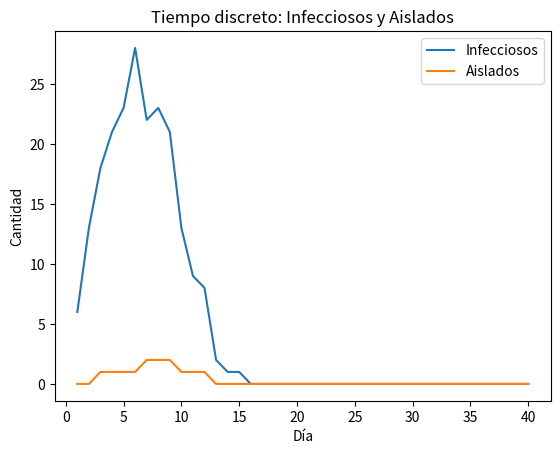

Write the Python code that produced this figure. (Note: this script raises an exception after producing the figure.)
import numpy as np
import pandas as pd
import matplotlib.pyplot as plt
from dataclasses import dataclass, field
from typing import List, Literal, Optional, Tuple
import heapq

# Fijar semilla para reproducibilidad
np.random.seed(42)

# Tipos para legibilidad (mantengo etiquetas cortas S/E/I/R para estados)
Estado = Literal["S","E","I","R"]
Rol    = Literal["paciente","personal"]

@dataclass
class Agente:
    """Representa a un individuo (paciente o personal) en una sala del hospital."""
    id: int
    rol: Rol
    sala: int
    estado: Estado = "S"
    aislado: bool = False
    dias_en_estado: int = 0  # usado por el modelo discreto

@dataclass
class Parametros:
    """Parámetros globales del hospital y de la enfermedad."""
    n_salas: int = 3
    pacientes_por_sala: int = 15
    personal_por_sala: int = 8
    dias_incubacion: int = 2
    dias_infeccioso: int = 5
    # Betas: probabilidad por "fuente infecciosa" efectiva (aprox. discreta)
    beta_pp: float = 0.05  # paciente->paciente
    beta_ps: float = 0.03  # paciente->personal
    beta_sp: float = 0.02  # personal->paciente
    beta_ss: float = 0.01  # personal->personal
    # Aislamiento y pruebas
    efect_aislamiento: float = 0.6   # reducción de transmisión si fuente está aislada
    sens_prueba: float = 0.85
    tasa_prueba_diaria_pac: float = 0.05
    tasa_prueba_diaria_per: float = 0.05
    # Tasas del modelo continuo (procesos de Poisson por día)
    tasa_contacto_paciente: float = 3.0
    tasa_contacto_personal: float = 4.0
    tasa_prueba_poisson_pac: float = 0.05
    tasa_prueba_poisson_per: float = 0.05

def inicializar_agentes(p: Parametros) -> List[Agente]:
    """Crea la población de agentes distribuidos por sala y rol."""
    agentes: List[Agente] = []
    aid = 0
    for s in range(p.n_salas):
        for _ in range(p.pacientes_por_sala):
            agentes.append(Agente(aid, "paciente", s)); aid += 1
        for _ in range(p.personal_por_sala):
            agentes.append(Agente(aid, "personal", s)); aid += 1
    return agentes

def sembrar_infecciones(agentes: List[Agente], n_inicial_I=6):
    """Marca aleatoriamente algunos agentes como infecciosos iniciales."""
    idx = np.random.choice(len(agentes), n_inicial_I, replace=False)
    for i in idx:
        agentes[i].estado = "I"

# MODELO 1: Tiempo discreto (actualizaciones diarias)
def correr_discreto(dias: int = 40, p: Parametros = Parametros()) -> Tuple[pd.DataFrame, List[Agente]]:
    """Simula día a día con actualizaciones síncronas de estados."""
    agentes = inicializar_agentes(p)
    sembrar_infecciones(agentes, n_inicial_I=6)

    def beta_efectiva(fuente_aislada: bool, beta: float) -> float:
        """Reduce beta si la fuente está aislada."""
        return beta * (1 - p.efect_aislamiento if fuente_aislada else 1.0)

    metricas = []
    for d in range(dias):
        # Agrupar por sala y rol
        salas = {s: {"paciente": [], "personal": []} for s in range(p.n_salas)}
        for a in agentes:
            salas[a.sala][a.rol].append(a)

        nuevos_expuestos: List[Agente] = []

        # Transmisión por sala
        for s in range(p.n_salas):
            pac = salas[s]["paciente"]; per = salas[s]["personal"]
            I_pac = [a for a in pac if a.estado == "I"]
            I_per = [a for a in per if a.estado == "I"]

            # Pacientes susceptibles
            for a in pac:
                if a.estado != "S":
                    continue
                # Riesgo agregado por cada infeccioso (aprox. hazard discreto)
                lam = sum(beta_efectiva(src.aislado, p.beta_pp) for src in I_pac) + \
                      sum(beta_efectiva(src.aislado, p.beta_sp) for src in I_per)
                prob = 1 - np.exp(-lam)
                if np.random.rand() < prob:
                    nuevos_expuestos.append(a)

            # Personal susceptible
            for a in per:
                if a.estado != "S":
                    continue
                lam = sum(beta_efectiva(src.aislado, p.beta_ps) for src in I_pac) + \
                      sum(beta_efectiva(src.aislado, p.beta_ss) for src in I_per)
                prob = 1 - np.exp(-lam)
                if np.random.rand() < prob:
                    nuevos_expuestos.append(a)

        # Aplicar nuevas exposiciones (S->E)
        for a in nuevos_expuestos:
            a.estado = "E"; a.dias_en_estado = 0

        # Pruebas diarias (Bernoulli) y aislamiento de I detectados
        for a in agentes:
            tasa = p.tasa_prueba_diaria_pac if a.rol == "paciente" else p.tasa_prueba_diaria_per
            if a.estado == "I" and np.random.rand() < tasa and np.random.rand() < p.sens_prueba:
                a.aislado = True

        # Progresión de estados por umbral de días
        for a in agentes:
            a.dias_en_estado += 1
            if a.estado == "E" and a.dias_en_estado >= p.dias_incubacion:
                a.estado = "I"; a.dias_en_estado = 0
            elif a.estado == "I" and a.dias_en_estado >= p.dias_infeccioso:
                a.estado = "R"; a.dias_en_estado = 0; a.aislado = False

        # Registrar métricas del día
        metricas.append({
            "dia": d + 1,
            "S": sum(1 for x in agentes if x.estado == "S"),
            "E": sum(1 for x in agentes if x.estado == "E"),
            "I": sum(1 for x in agentes if x.estado == "I"),
            "R": sum(1 for x in agentes if x.estado == "R"),
            "aislados": sum(1 for x in agentes if x.aislado),
            "nuevos_E": len(nuevos_expuestos),
        })

    df = pd.DataFrame(metricas)
    return df, agentes

df_dis, agentes_dis = correr_discreto(dias=40)
print("Métricas (Tiempo discreto, actualizaciones diarias)")
print(df_dis.head(10).to_string(index=False))

plt.figure()
plt.plot(df_dis["dia"], df_dis["I"], label="Infecciosos")
plt.plot(df_dis["dia"], df_dis["aislados"], label="Aislados")
plt.title("Tiempo discreto: Infecciosos y Aislados")
plt.xlabel("Día")
plt.ylabel("Cantidad")
plt.legend()
plt.show()

ruta_csv_dis = "data/metricas_discreto_hospital.csv"
df_dis.to_csv(ruta_csv_dis, index=False)

# MODELO 2: Tiempo continuo (impulsado por eventos con cola de prioridad)
TipoEvento = Literal["contacto","fin_incubacion","recuperacion","prueba"]

@dataclass(order=True)
class Evento:
    """Evento con orden natural por tiempo (y prioridad en empates)."""
    tiempo: float
    prioridad: int
    tipo: TipoEvento
    quien: Optional[int] = field(compare=False, default=None)   # agente principal
    otro: Optional[int] = field(compare=False, default=None)    # agente secundario (si aplica)
    sala: Optional[int] = field(compare=False, default=None)    # sala involucrada (si aplica)

def correr_continuo(Tmax_dias: float = 40.0, p: Parametros = Parametros()) -> Tuple[pd.DataFrame, List[Agente]]:
    """Simula con reloj continuo y cola de eventos (contactos, cambios de estado, pruebas)."""
    agentes = inicializar_agentes(p)
    sembrar_infecciones(agentes, n_inicial_I=6)

    reloj = 0.0
    pq: List[Evento] = []  # cola de prioridad por tiempo y prioridad

    def agendar(tipo: TipoEvento, t: float, prioridad: int, quien=None, otro=None, sala=None):
        """Insertar un nuevo evento en la cola."""
        heapq.heappush(pq, Evento(t, prioridad, tipo, quien, otro, sala))

    def espera_exp(rate: float) -> float:
        """Tiempo de espera exponencial con tasa 'rate' por día."""
        return np.random.exponential(1.0 / rate) if rate > 0 else np.inf

    # Agendar pruebas de forma inicial (proceso de Poisson por agente)
    for a in agentes:
        tasa = p.tasa_prueba_poisson_pac if a.rol == "paciente" else p.tasa_prueba_poisson_per
        t = reloj + espera_exp(tasa)
        if t < np.inf:
            agendar("prueba", t, 2, quien=a.id)

    # Para infecciosos iniciales: agendar recuperación y primer contacto
    def agendar_si_infeccioso(a: Agente):
        if a.estado != "I":
            return
        agendar("recuperacion", reloj + p.dias_infeccioso, 1, quien=a.id)
        tasa_c = p.tasa_contacto_paciente if a.rol == "paciente" else p.tasa_contacto_personal
        t = reloj + espera_exp(tasa_c)
        agendar("contacto", t, 3, quien=a.id, sala=a.sala)

    for a in agentes:
        if a.estado == "I":
            agendar_si_infeccioso(a)

    # Métricas: muestreo diario
    metricas = []
    tiempos_muestreo = np.linspace(0, Tmax_dias, int(Tmax_dias) + 1)
    sig_idx = 0

    def registrar(t: float):
        metricas.append({
            "tiempo": t,
            "S": sum(1 for x in agentes if x.estado == "S"),
            "E": sum(1 for x in agentes if x.estado == "E"),
            "I": sum(1 for x in agentes if x.estado == "I"),
            "R": sum(1 for x in agentes if x.estado == "R"),
            "aislados": sum(1 for x in agentes if x.aislado),
        })

    registrar(0.0)

    while pq and reloj <= Tmax_dias:
        ev = heapq.heappop(pq)
        if ev.tiempo > Tmax_dias:
            break

        # Avanzar el reloj
        reloj = ev.tiempo

        # Registrar métricas en los puntos de muestreo alcanzados
        while sig_idx < len(tiempos_muestreo) and tiempos_muestreo[sig_idx] <= reloj:
            registrar(tiempos_muestreo[sig_idx])
            sig_idx += 1

        # Procesar evento según tipo
        if ev.tipo == "contacto":
            src = agentes[ev.quien]
            if src.estado != "I":
                # Fuente ya no es infecciosa; descartar evento
                continue

            # Elegir un contacto aleatorio en la misma sala
            candidatos = [x for x in agentes if x.sala == src.sala and x.id != src.id]
            if not candidatos:
                continue
            tgt = np.random.choice(candidatos)

            # Calcular probabilidad de transmisión por contacto
            if tgt.estado == "S":
                if src.rol == "paciente" and tgt.rol == "paciente":
                    beta = p.beta_pp
                elif src.rol == "paciente" and tgt.rol == "personal":
                    beta = p.beta_ps
                elif src.rol == "personal" and tgt.rol == "paciente":
                    beta = p.beta_sp
                else:
                    beta = p.beta_ss
                if src.aislado:
                    beta = beta * (1 - p.efect_aislamiento)
                if np.random.rand() < beta:
                    # Exposición: programar fin de incubación
                    tgt.estado = "E"
                    agendar("fin_incubacion", reloj + p.dias_incubacion, 1, quien=tgt.id)

            # Programar el siguiente contacto de la fuente
            tasa_c = p.tasa_contacto_paciente if src.rol == "paciente" else p.tasa_contacto_personal
            t_sig = reloj + espera_exp(tasa_c)
            agendar("contacto", t_sig, 3, quien=src.id, sala=src.sala)

        elif ev.tipo == "fin_incubacion":
            a = agentes[ev.quien]
            if a.estado == "E":
                a.estado = "I"
                # Programar recuperación y primer contacto
                agendar("recuperacion", reloj + p.dias_infeccioso, 1, quien=a.id)
                tasa_c = p.tasa_contacto_paciente if a.rol == "paciente" else p.tasa_contacto_personal
                t_sig = reloj + espera_exp(tasa_c)
                agendar("contacto", t_sig, 3, quien=a.id, sala=a.sala)

        elif ev.tipo == "recuperacion":
            a = agentes[ev.quien]
            if a.estado == "I":
                a.estado = "R"
                a.aislado = False  # levantar aislamiento al recuperarse

        elif ev.tipo == "prueba":
            a = agentes[ev.quien]
            # Reprogramar la siguiente prueba (proceso de Poisson)
            tasa = p.tasa_prueba_poisson_pac if a.rol == "paciente" else p.tasa_prueba_poisson_per
            t_sig = reloj + espera_exp(tasa)
            agendar("prueba", t_sig, 2, quien=a.id)
            # Ejecución de la prueba
            if a.estado == "I" and np.random.rand() < p.sens_prueba:
                a.aislado = True

    # Asegurar último muestreo
    if sig_idx < len(tiempos_muestreo):
        for i in range(sig_idx, len(tiempos_muestreo)):
            registrar(tiempos_muestreo[i])

    df = pd.DataFrame(metricas).drop_duplicates(subset=["tiempo"]).sort_values("tiempo")
    return df, agentes

df_con, agentes_con = correr_continuo(Tmax_dias=40.0)
print("Métricas (Tiempo continuo, impulsado por eventos)")
print(df_con.head(10).to_string(index=False))

plt.figure()
plt.plot(df_con["tiempo"], df_con["I"], label="Infecciosos")
plt.plot(df_con["tiempo"], df_con["aislados"], label="Aislados")
plt.title("Tiempo continuo: Infecciosos y Aislados")
plt.xlabel("Tiempo (días)")
plt.ylabel("Cantidad")
plt.legend()
plt.show()

ruta_csv_con = "data/metricas_continuo_hospital.csv"
df_con.to_csv(ruta_csv_con, index=False)

# Guardar ambos CSV y dejar rutas disponibles
(ruta_csv_dis, ruta_csv_con)
